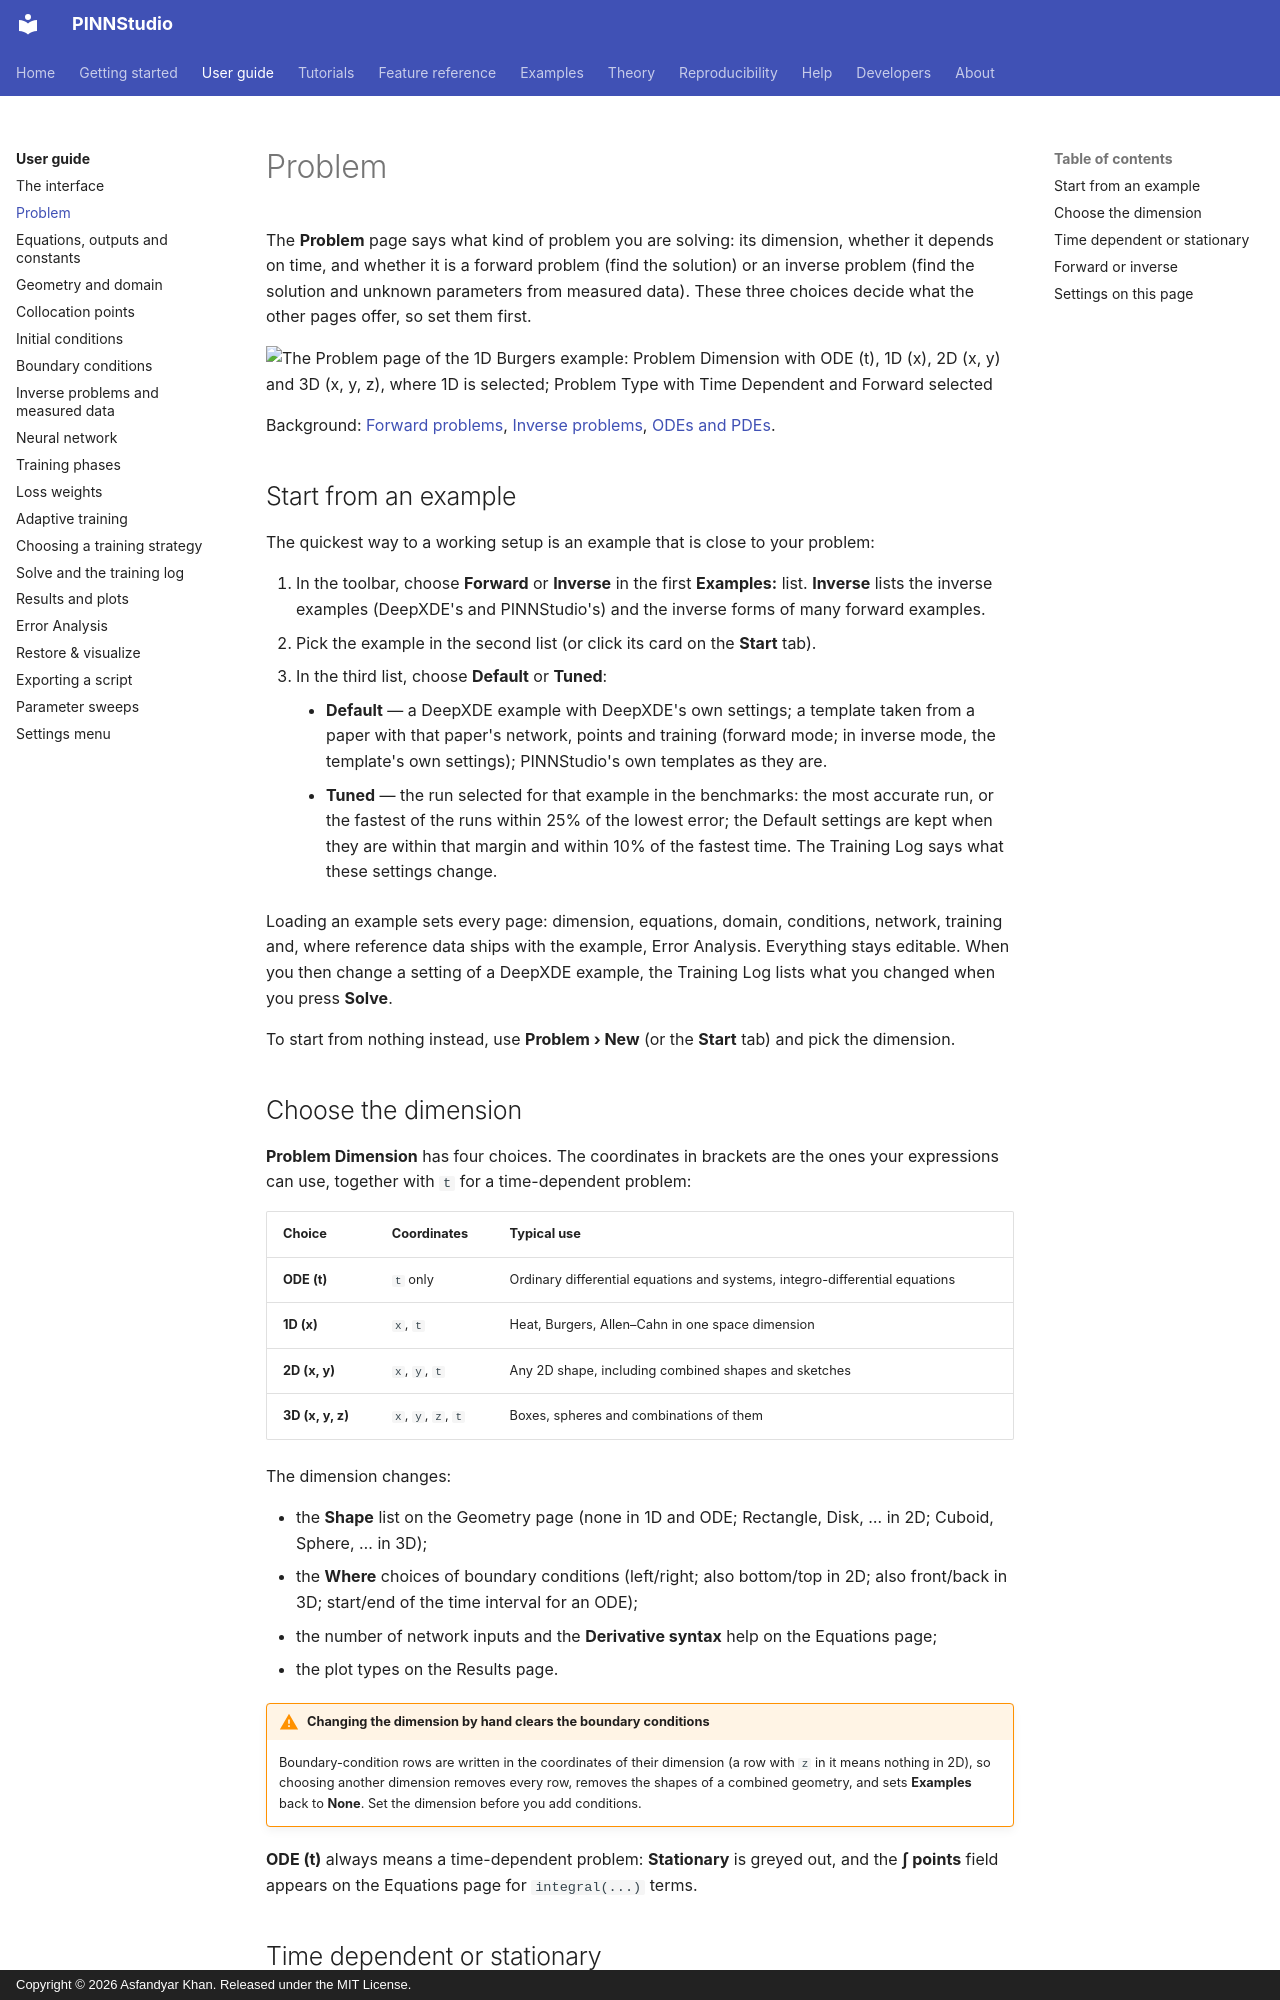

repository: AsfandyarKhan72/PINNStudio · page: guide/problem/index.html · generator: mkdocs · copyright: Copyright © 2026 Asfandyar Khan. Released under the MIT License.

# Problem

The **Problem** page says what kind of problem you are solving: its dimension, whether it depends on
time, and whether it is a forward problem (find the solution) or an inverse problem (find the solution
and unknown parameters from measured data). These three choices decide what the other pages offer, so
set them first.

![The Problem page of the 1D Burgers example: Problem Dimension with ODE (t), 1D (x), 2D (x, y) and 3D (x, y, z), where 1D is selected; Problem Type with Time Dependent and Forward selected](../assets/screenshots/burgers_problem.png){ .screenshot loading=lazy }

Background: [Forward problems](../reference/forward.md), [Inverse problems](../reference/inverse.md),
[ODEs and PDEs](../reference/equations.md).

## Start from an example

The quickest way to a working setup is an example that is close to your problem:

1. In the toolbar, choose **Forward** or **Inverse** in the first **Examples:** list. **Inverse** lists
   the inverse examples (DeepXDE's and PINNStudio's) and the inverse forms of many forward examples.
2. Pick the example in the second list (or click its card on the **Start** tab).
3. In the third list, choose **Default** or **Tuned**:
    - **Default** — a DeepXDE example with DeepXDE's own settings; a template taken from a paper with that
      paper's network, points and training (forward mode; in inverse mode, the template's own settings); PINNStudio's own templates as they are.
    - **Tuned** — the run selected for that example in the benchmarks: the most accurate run, or the fastest of the runs within 25% of the lowest error; the Default settings are kept when they are within that margin and within 10% of the fastest time. The Training Log says
      what these settings change.

Loading an example sets every page: dimension, equations, domain, conditions, network, training and,
where reference data ships with the example, Error Analysis. Everything stays editable. When you then
change a setting of a DeepXDE example, the Training Log lists what you changed when you press **Solve**.

To start from nothing instead, use **Problem › New** (or the **Start** tab) and pick the dimension.
